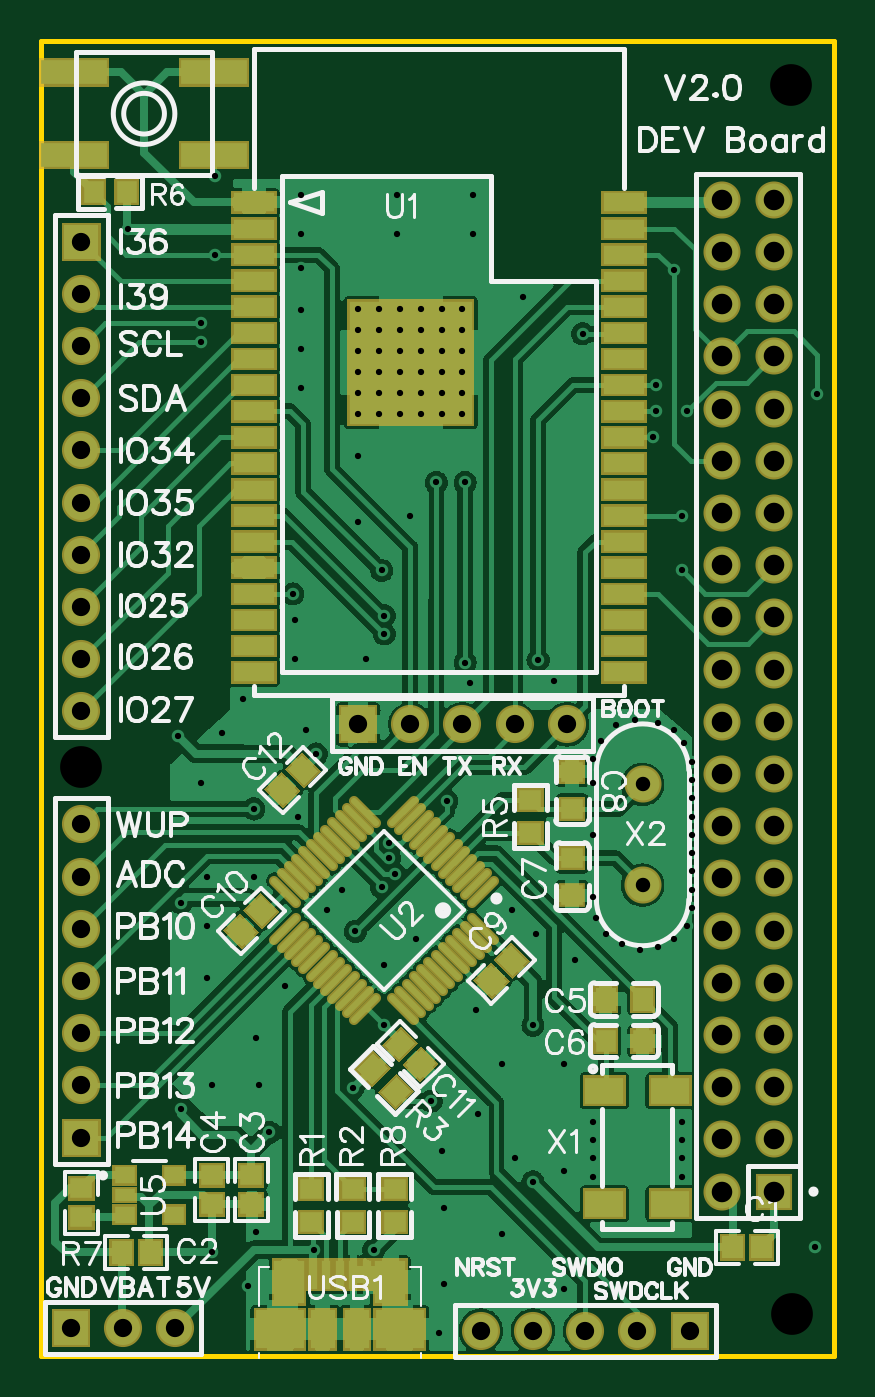
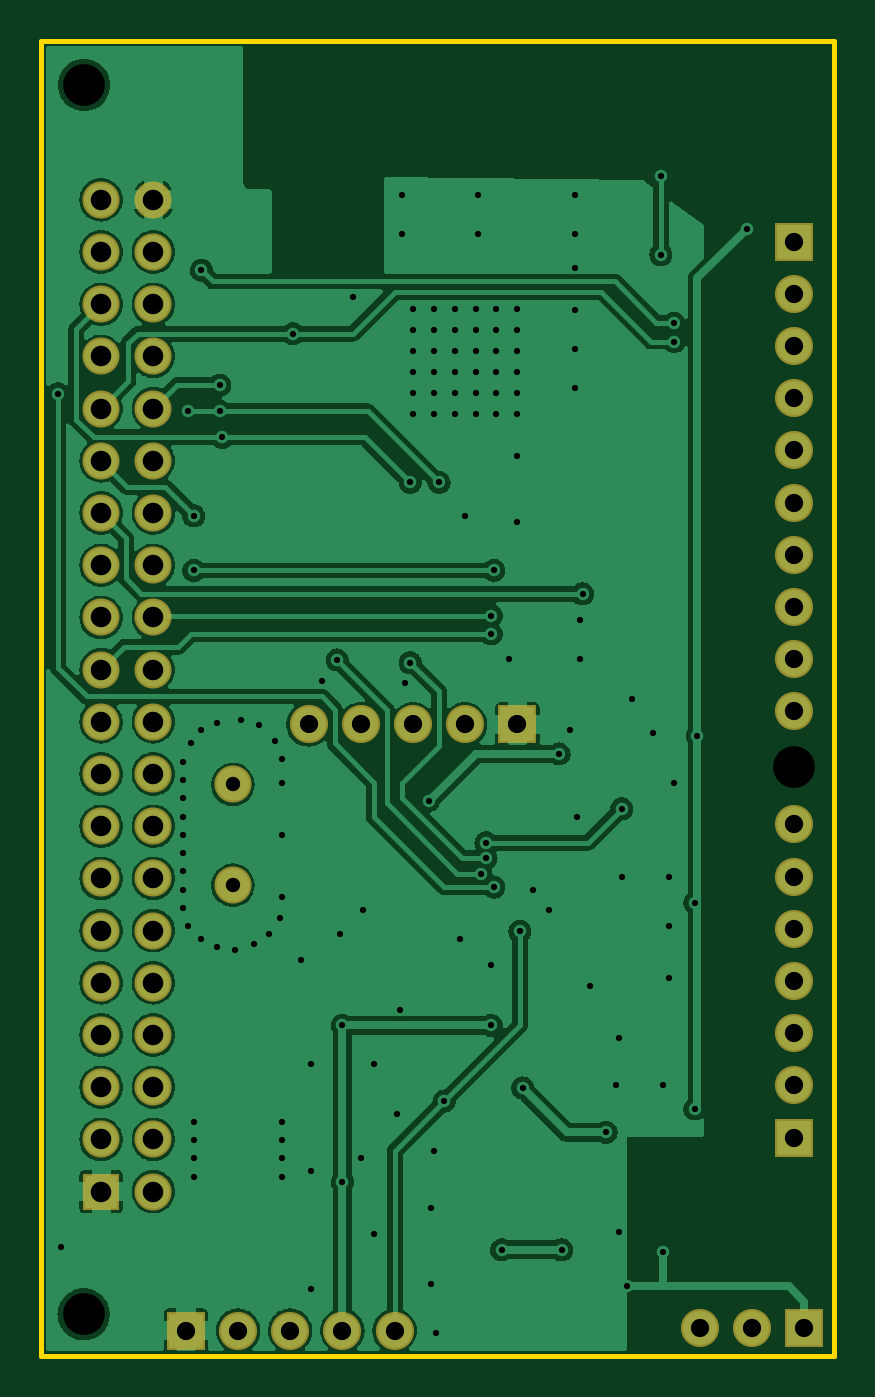
Circuit board: 9 layer files. Board 38.6 x 64.0 mm.
- outline: Gerber_BoardOutline.GKO (636 bytes)
- bottom_copper: Gerber_BottomLayer.GBL (113775 bytes)
- bottom_mask: Gerber_BottomSolderMaskLayer.GBS (2677 bytes)
- drill: Gerber_Drill_NPTH.DRL (319 bytes)
- drill: Gerber_Drill_PTH.DRL (4193 bytes)
- top_copper: Gerber_TopLayer.GTL (122125 bytes)
- paste: Gerber_TopPasteMaskLayer.GTP (6914 bytes)
- top_silk: Gerber_TopSilkLayer.GTO (58113 bytes)
- top_mask: Gerber_TopSolderMaskLayer.GTS (15158 bytes)

=== outline: Gerber_BoardOutline.GKO ===
G04 Layer: BoardOutline*
G04 EasyEDA v6.4.20.6, 2021-08-18T22:46:37+02:00*
G04 e60a8e21afaf4db98b740634109285cb,0ed378226b2144edad32923a29bf2ba1,10*
G04 Gerber Generator version 0.2*
G04 Scale: 100 percent, Rotated: No, Reflected: No *
G04 Dimensions in millimeters *
G04 leading zeros omitted , absolute positions ,4 integer and 5 decimal *
%FSLAX45Y45*%
%MOMM*%

%ADD10C,0.2540*%
D10*
X-2902102Y3889908D02*
G01*
X-2902102Y4182008D01*
X958697Y4182008D01*
X958697Y-2218791D01*
X-2902102Y-2218791D02*
G01*
X-2902102Y753008D01*
X958697Y-2218791D02*
G01*
X-2902102Y-2218791D01*
X-2902102Y753008D02*
G01*
X-2902102Y3902608D01*

%LPD*%
M02*

=== bottom_copper: Gerber_BottomLayer.GBL (113775 bytes, source omitted) ===
=== bottom_mask: Gerber_BottomSolderMaskLayer.GBS ===
G04 Layer: BottomSolderMaskLayer*
G04 EasyEDA v6.4.20.6, 2021-08-18T22:46:37+02:00*
G04 e60a8e21afaf4db98b740634109285cb,0ed378226b2144edad32923a29bf2ba1,10*
G04 Gerber Generator version 0.2*
G04 Scale: 100 percent, Rotated: No, Reflected: No *
G04 Dimensions in millimeters *
G04 leading zeros omitted , absolute positions ,4 integer and 5 decimal *
%FSLAX45Y45*%
%MOMM*%

%ADD44C,1.8542*%
%ADD55R,1.8032X1.8032*%
%ADD56C,1.8032*%

%LPD*%
G36*
X-2797708Y-1248511D02*
G01*
X-2797708Y-1063091D01*
X-2612288Y-1063091D01*
X-2612288Y-1248511D01*
G37*
D44*
G01*
X-2705100Y-901700D03*
G01*
X-2705100Y-647700D03*
G01*
X-2705100Y-393700D03*
G01*
X-2705100Y-139700D03*
G01*
X-2705100Y114300D03*
G01*
X-2705100Y368300D03*
G36*
X161391Y-2188311D02*
G01*
X161391Y-2002891D01*
X346811Y-2002891D01*
X346811Y-2188311D01*
G37*
G01*
X0Y-2095500D03*
G01*
X-254000Y-2095500D03*
G01*
X-508000Y-2095500D03*
G01*
X-762000Y-2095500D03*
G36*
X-1451508Y761898D02*
G01*
X-1451508Y947318D01*
X-1266088Y947318D01*
X-1266088Y761898D01*
G37*
G01*
X-1104900Y854608D03*
G01*
X-850900Y854608D03*
G01*
X-596900Y854608D03*
G01*
X-342900Y854608D03*
G36*
X-2797708Y3111398D02*
G01*
X-2797708Y3296818D01*
X-2612288Y3296818D01*
X-2612288Y3111398D01*
G37*
G01*
X-2705100Y2950108D03*
G01*
X-2705100Y2696108D03*
G01*
X-2705100Y2442108D03*
G01*
X-2705100Y2188108D03*
G01*
X-2705100Y1934108D03*
G01*
X-2705100Y1680108D03*
G01*
X-2705100Y1426108D03*
G01*
X-2705100Y1172108D03*
G01*
X-2705100Y918108D03*
G36*
X-2848508Y-2175611D02*
G01*
X-2848508Y-1990191D01*
X-2663088Y-1990191D01*
X-2663088Y-2175611D01*
G37*
G01*
X-2501900Y-2082800D03*
G01*
X-2247900Y-2082800D03*
D55*
G01*
X666597Y-1418691D03*
D56*
G01*
X412597Y-1418691D03*
G01*
X666597Y-1164691D03*
G01*
X412597Y-1164691D03*
G01*
X666597Y-910691D03*
G01*
X412597Y-910691D03*
G01*
X666597Y-656691D03*
G01*
X412597Y-656691D03*
G01*
X666597Y-402691D03*
G01*
X412597Y-402691D03*
G01*
X666597Y-148691D03*
G01*
X412597Y-148691D03*
G01*
X666597Y105308D03*
G01*
X412597Y105308D03*
G01*
X666597Y359308D03*
G01*
X412597Y359308D03*
G01*
X666597Y613308D03*
G01*
X412597Y613308D03*
G01*
X666597Y867308D03*
G01*
X412597Y867308D03*
G01*
X666597Y1121308D03*
G01*
X412597Y1121308D03*
G01*
X666597Y1375308D03*
G01*
X412597Y1375308D03*
G01*
X666597Y1629308D03*
G01*
X412597Y1629308D03*
G01*
X666597Y1883308D03*
G01*
X412597Y1883308D03*
G01*
X666597Y2137308D03*
G01*
X412597Y2137308D03*
G01*
X666597Y2391308D03*
G01*
X412597Y2391308D03*
G01*
X666597Y2645308D03*
G01*
X412597Y2645308D03*
G01*
X666597Y2899308D03*
G01*
X412597Y2899308D03*
G01*
X666597Y3153308D03*
G01*
X412597Y3153308D03*
G01*
X666597Y3407308D03*
G01*
X412597Y3407308D03*
G01*
X25400Y72491D03*
G01*
X25400Y562508D03*
M02*

=== drill: Gerber_Drill_NPTH.DRL ===
M48
METRIC,LZ,000.000
;FILE_FORMAT=3:3
;TYPE=NON_PLATED
;Layer: Drill NPTH
;EasyEDA v6.4.20.6, 2021-08-18T22:46:37+02:00
;e60a8e21afaf4db98b740634109285cb,0ed378226b2144edad32923a29bf2ba1,10
;Gerber Generator version 0.2
;Holesize 1 = 2.032 mm
T01C2.032
%
G05
G90
T01
X-027051Y006477
X007493Y039661
X007513Y-020156
M30

=== drill: Gerber_Drill_PTH.DRL ===
M48
METRIC,LZ,000.000
;FILE_FORMAT=3:3
;TYPE=PLATED
;Layer: Drill PTH
;EasyEDA v6.4.20.6, 2021-08-18T22:46:37+02:00
;e60a8e21afaf4db98b740634109285cb,0ed378226b2144edad32923a29bf2ba1,10
;Gerber Generator version 0.2
;Holesize 1 = 0.305 mm
T01C0.305
;Holesize 2 = 0.701 mm
T02C0.701
;Holesize 3 = 0.889 mm
T03C0.889
;Holesize 4 = 1.000 mm
T04C1.000
%
G05
G90
T01
X-007747Y-010414
X-009525Y-012192
X-022352Y008001
X-004064Y010668
X-020955Y001143
X-018669Y001143
X-001016Y008509
X-001778Y007747
X-005588Y029337
X-008128Y010541
X-013589Y018415
X-016383Y026797
X-016383Y030734
X-006096Y-000508
X-004953Y-001651
X-003048Y-002921
X-007874Y-005334
X-003556Y-008001
X-003556Y-013208
X-005969Y-012573
X-003556Y-018923
X-006604Y-016256
X-009398Y-014986
X-020701Y-009017
X-017145Y-004191
X-020955Y-001270
X-016129Y008255
X-021209Y005715
X-016510Y004064
X002667Y005842
X002667Y003175
X002667Y002286
X002667Y001397
X002667Y000508
X002667Y-000381
X002667Y004064
X002667Y004953
X002667Y006731
X002286Y007620
X001778Y008255
X001016Y008636
X-000127Y008763
X-002159Y006858
X-002159Y005715
X-002159Y003175
X-002159Y000127
X002413Y-001270
X001778Y-001905
X001016Y-002286
X000127Y-002413
X-000762Y-002159
X-001524Y-001651
X-002032Y-000889
X-014351Y000508
X-010795Y-001905
X-015113Y-000508
X-012319Y-003175
X-010033Y-009779
X-008382Y020320
X-008382Y011557
X-012065Y002032
X-009779Y020320
X008763Y024638
X-012446Y000635
X000762Y022516
X-011811Y001270
X-018923Y-018796
X-009652Y-021082
X008636Y-016891
X-018542Y-006731
X-018415Y-009017
X-006604Y-008001
X-018669Y004445
X-012065Y002794
X-013843Y-009144
X-017907Y-011303
X-012827Y-017018
X-015748Y-017018
X-005080Y-006096
X-012319Y-006096
X-013716Y-001524
X-005080Y-013716
X-015621Y007112
X-009271Y004826
X-016383Y024892
X-016383Y028702
X-013589Y021627
X-013208Y011721
X-016637Y011721
X-013589Y025691
X-012573Y025691
X-011557Y025691
X-010541Y025691
X-009525Y025691
X-008509Y025691
X-008509Y024675
X-009525Y024675
X-010541Y024675
X-011557Y024675
X-012573Y024675
X-013589Y024675
X-008509Y023659
X-009525Y023659
X-010541Y023659
X-011557Y023659
X-013589Y023659
X-012573Y023659
X-008509Y026707
X-009525Y026707
X-010541Y026707
X-011557Y026707
X-013589Y026707
X-012573Y026707
X-008509Y027723
X-009525Y027723
X-010541Y027723
X-011557Y027723
X-013589Y027723
X-012573Y027723
X-008509Y028739
X-009525Y028739
X-010541Y028739
X-011557Y028739
X-012573Y028739
X-013589Y028739
X-008001Y034327
X-011684Y034327
X-011684Y032422
X-008001Y032422
X-016383Y032422
X-004826Y011684
X-020574Y035216
X-020574Y031406
X-022225Y-010160
X002159Y016039
X-012446Y016039
X001778Y030644
X002159Y018706
X-016637Y013626
X-011049Y018669
X-016383Y034327
X-002667Y027559
X000889Y025056
X002413Y023786
X000889Y023786
X-016764Y014896
X-012319Y013843
X-012319Y012954
X-024765Y032676
X-021209Y027178
X-021209Y028067
X-018542Y-016129
X-009398Y-018669
X002159Y-010795
X002159Y-011684
X002159Y-012573
X002159Y-013462
X-002159Y-010795
X-002159Y-011684
X-002159Y-012573
X-002159Y-013462
X-020955Y-003810
X-022225Y-000127
X-020701Y-017145
X-019177Y009779
X-020193Y008128
T02
X000254Y000725
X000254Y005625
T03
X-027051Y-011557
X-027051Y-009017
X-027051Y-006477
X-027051Y-003937
X-027051Y-001397
X-027051Y001143
X-027051Y003683
X002540Y-020955
X000000Y-020955
X-002540Y-020955
X-005080Y-020955
X-007620Y-020955
X-013589Y008546
X-011049Y008546
X-008509Y008546
X-005969Y008546
X-003429Y008546
X-027051Y032041
X-027051Y029501
X-027051Y026961
X-027051Y024421
X-027051Y021881
X-027051Y019341
X-027051Y016801
X-027051Y014261
X-027051Y011721
X-027051Y009181
X-027559Y-020828
X-025019Y-020828
X-022479Y-020828
T04
X006666Y-014187
X004126Y-014187
X006666Y-011647
X004126Y-011647
X006666Y-009107
X004126Y-009107
X006666Y-006567
X004126Y-006567
X006666Y-004027
X004126Y-004027
X006666Y-001487
X004126Y-001487
X006666Y001053
X004126Y001053
X006666Y003593
X004126Y003593
X006666Y006133
X004126Y006133
X006666Y008673
X004126Y008673
X006666Y011213
X004126Y011213
X006666Y013753
X004126Y013753
X006666Y016293
X004126Y016293
X006666Y018833
X004126Y018833
X006666Y021373
X004126Y021373
X006666Y023913
X004126Y023913
X006666Y026453
X004126Y026453
X006666Y028993
X004126Y028993
X006666Y031533
X004126Y031533
X006666Y034073
X004126Y034073
M30

=== top_copper: Gerber_TopLayer.GTL (122125 bytes, source omitted) ===
=== paste: Gerber_TopPasteMaskLayer.GTP (6914 bytes, source omitted) ===
=== top_silk: Gerber_TopSilkLayer.GTO (58113 bytes, source omitted) ===
=== top_mask: Gerber_TopSolderMaskLayer.GTS (15158 bytes, source omitted) ===
